Run: headless pygame with SDL's dummy video driver; simulated clock (each Clock.tick advances the game by its frame time, no real sleeping); random seed 0; keys injected as events and as key.get_pressed() state; no mouse input.
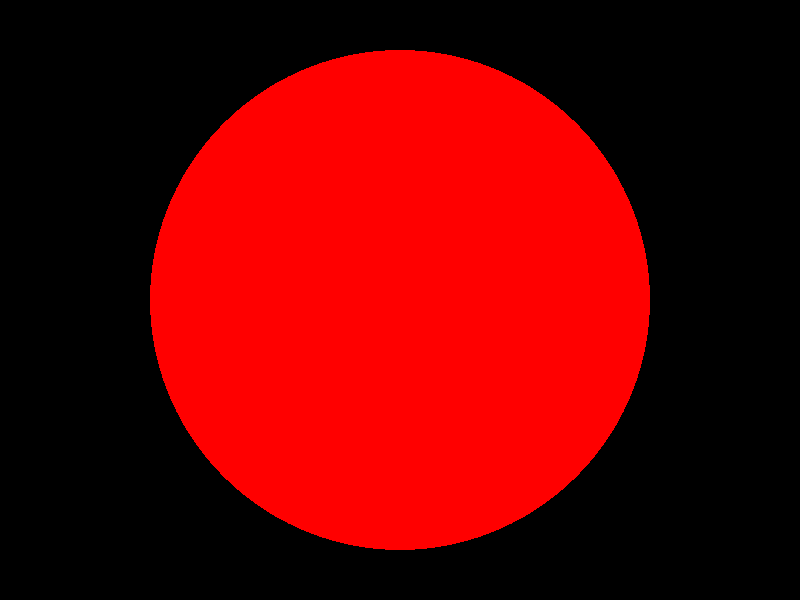
Frame 1 of 4 · flips 1–60 · no input
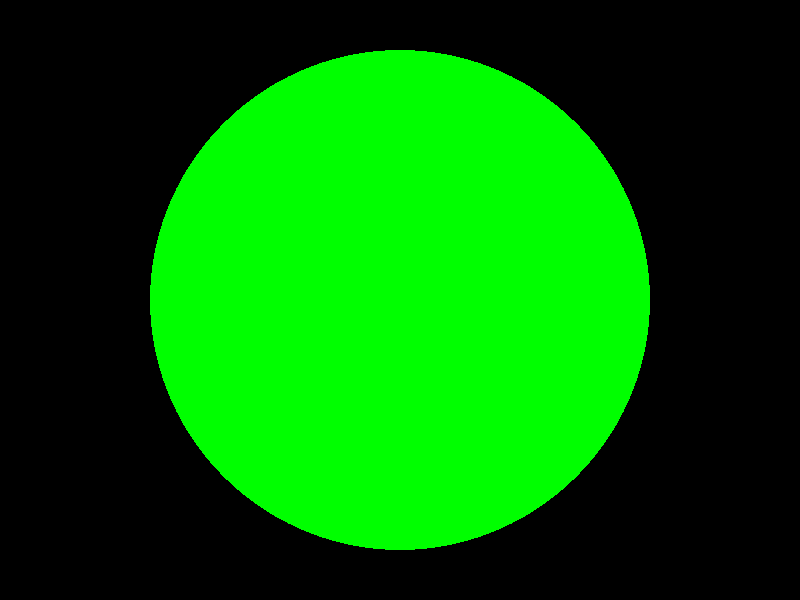
Frame 2 of 4 · flips 61–180 · tapped SPACE, RETURN · held RIGHT (→), D
Frame 3 of 4 · flips 181–300 · held DOWN (↓), S · screen unchanged from frame 2, image omitted
Frame 4 of 4 · flips 301–420 · held LEFT (←), A, UP (↑), W · screen unchanged from frame 3, image omitted

The pygame program that drew these frames:

import pygame
import sys
from random import randint

size = width, height = 800, 600
black = 0, 0, 0
colors = [(0, 255, 0), (0, 0, 255), (255, 0, 0)]


def main():
    pygame.init()

    screen = pygame.display.set_mode(size)
    color = colors[0]
    counter = 0
    game_over = False
    while not game_over:
        for event in pygame.event.get():
            if event.type == pygame.QUIT:
                game_over = True

        screen.fill(black)
        pygame.draw.circle(screen, color, (width // 2, height // 2), 250)
        counter += 1
        if counter > 10:
            color = colors[randint(0, 2)]
            counter = 0

        pygame.display.flip()
        pygame.time.wait(10)


if __name__ == '__main__':
    main()
    pygame.quit()
